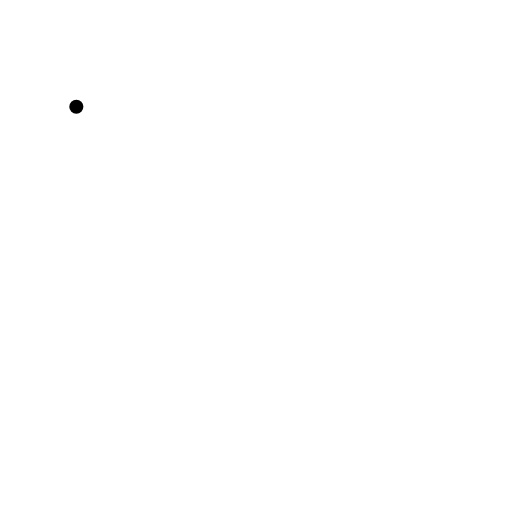
t = 0.00 s
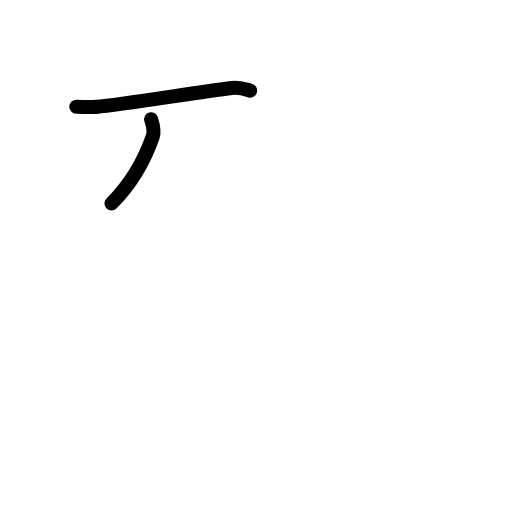
t = 1.75 s
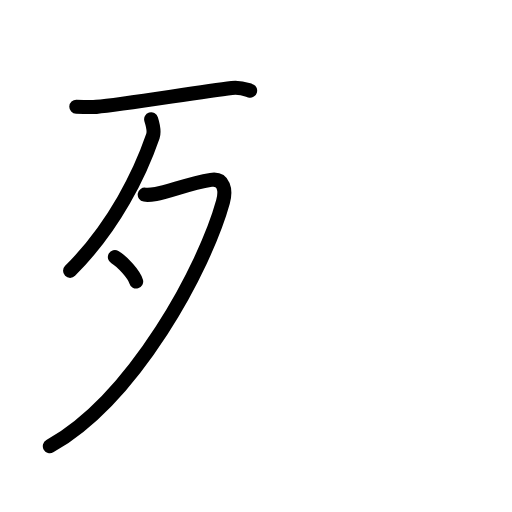
t = 3.50 s
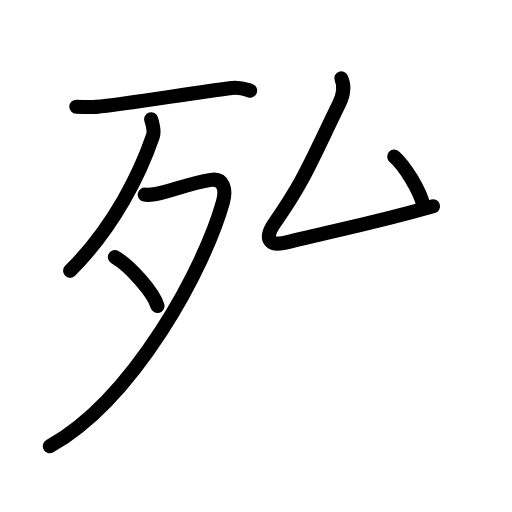
t = 5.50 s
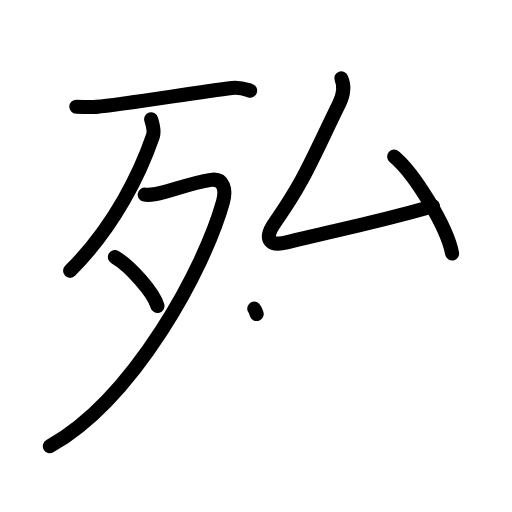
t = 6.25 s
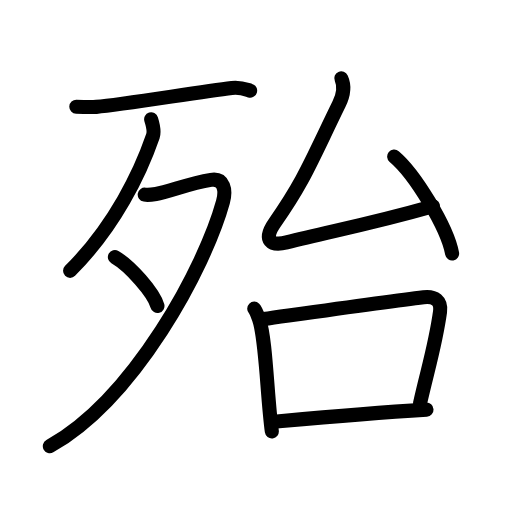
t = 9.00 s

The animated SVG that drew these frames (rendered in a browser with its animation timeline set to each time). Animation: 29 SMIL elements (animate=29); one cycle of 9.00 s.

<?xml version="1.0" encoding="UTF-8"?>
<!--
AniKanjiVG is licensed by CC-BY-SA Paul C. Sommerhoff (https://bitbucket.org/sommerhoff/anikanjivg).
AniKanjiVG uses KanjiVG which is licensed by CC-BY-SA Ulrich Apel (http://kanjivg.tagaini.net).
See also http://creativecommons.org/licenses/by-sa/3.0/
-->
<svg xmlns:kvg='http://kanjivg.tagaini.net' xmlns='http://www.w3.org/2000/svg' width='109' height='109' viewBox='0 0 109 109' style='fill:none;stroke:#000000;stroke-width:3;stroke-linecap:round;stroke-linejoin:round;' id="kvg:kanji_06b86"><g id="kvg:06b86" kvg:element="殆"><g id="kvg:06b86-g1" kvg:element="歹" kvg:position="left" kvg:radical="general"><g id="kvg:06b86-g2" kvg:element="一"><path id="kvg:06b86-s1" kvg:type="㇐" d="M16.25,22.73c1.12,0.04,3.13,0.11,4.26,0.02c5.74-0.5,21.81-3.18,28.85-4.01c1.84-0.22,2.96,0.28,3.89,0.56"><animate attributeName="d" begin="0.0s" dur="0.3333333333333333s" from="M16.25,22.73C16.25,22.73,16.25,22.73,16.25,22.73" to="M16.25,22.73c1.12,0.04,3.13,0.11,4.26,0.02" />
<animate attributeName="d" begin="0.3333333333333333s" dur="0.3333333333333333s" from="M16.25,22.73c1.12,0.04,3.13,0.11,4.26,0.02c0,0,0,0,0,0,0" to="M16.25,22.73c1.12,0.04,3.13,0.11,4.26,0.02c5.74-0.5,21.81-3.18,28.85-4.01" />
<animate attributeName="d" begin="0.6666666666666666s" dur="0.3333333333333333s" from="M16.25,22.73c1.12,0.04,3.13,0.11,4.26,0.02c5.74-0.5,21.81-3.18,28.85-4.01c0,0,0,0,0,0,0" to="M16.25,22.73c1.12,0.04,3.13,0.11,4.26,0.02c5.74-0.5,21.81-3.18,28.85-4.01c1.84-0.22,2.96,0.28,3.89,0.56" />
</path>
</g>
<g id="kvg:06b86-g3" kvg:element="夕"><path id="kvg:06b86-s2" kvg:type="㇒" d="M32.18,25.39c0.19,0.6,0.76,2.44,0.37,3.59c-2.68,7.79-8.13,19.18-17.63,28.68"><animate attributeName="d" begin="1.0s" dur="0.5s" from="M32.18,25.39C32.18,25.39,32.18,25.39,32.18,25.39" to="M32.18,25.39c0.19,0.6,0.76,2.44,0.37,3.59" />
<animate attributeName="d" begin="1.5s" dur="0.5s" from="M32.18,25.39c0.19,0.6,0.76,2.44,0.37,3.59c0,0,0,0,0,0,0" to="M32.18,25.39c0.19,0.6,0.76,2.44,0.37,3.59c-2.68,7.79-8.13,19.18-17.63,28.68" />
<animate attributeName="d" begin="0s" dur="1.0s" from="M-100,-100" to="M-100,-100" />
</path>
<path id="kvg:06b86-s3" kvg:type="㇇" d="M30.81,41.44c0.3,0.05,1.55,0,2.4-0.14c2.77-0.43,6.95-2.25,11.69-3c2.79-0.44,3.26,2.17,2.57,4.69C43.67,56.77,28.75,84.75,10.61,95"><animate attributeName="d" begin="2.0s" dur="0.25s" from="M30.81,41.44C30.81,41.44,30.81,41.44,30.81,41.44" to="M30.81,41.44c0.3,0.05,1.55,0,2.4-0.14" />
<animate attributeName="d" begin="2.25s" dur="0.25s" from="M30.81,41.44c0.3,0.05,1.55,0,2.4-0.14c0,0,0,0,0,0,0" to="M30.81,41.44c0.3,0.05,1.55,0,2.4-0.14c2.77-0.43,6.95-2.25,11.69-3" />
<animate attributeName="d" begin="2.5s" dur="0.25s" from="M30.81,41.44c0.3,0.05,1.55,0,2.4-0.14c2.77-0.43,6.95-2.25,11.69-3c0,0,0,0,0,0,0" to="M30.81,41.44c0.3,0.05,1.55,0,2.4-0.14c2.77-0.43,6.95-2.25,11.69-3c2.79-0.44,3.26,2.17,2.57,4.69" />
<animate attributeName="d" begin="2.75s" dur="0.25s" from="M30.81,41.44c0.3,0.05,1.55,0,2.4-0.14c2.77-0.43,6.95-2.25,11.69-3c2.79-0.44,3.26,2.17,2.57,4.69c0,0,0,0,0,0,0" to="M30.81,41.44c0.3,0.05,1.55,0,2.4-0.14c2.77-0.43,6.95-2.25,11.69-3c2.79-0.44,3.26,2.17,2.57,4.69C43.67,56.77,28.75,84.75,10.61,95" />
<animate attributeName="d" begin="0s" dur="2.0s" from="M-100,-100" to="M-100,-100" />
</path>
<path id="kvg:06b86-s4" kvg:type="㇔" d="M24.46,54.73c3.2,1.84,8.26,7.55,9.06,10.41"><animate attributeName="d" begin="3.0s" dur="1.0s" from="M24.46,54.73C24.46,54.73,24.46,54.73,24.46,54.73" to="M24.46,54.73c3.2,1.84,8.26,7.55,9.06,10.41" />
<animate attributeName="d" begin="0s" dur="3.0s" from="M-100,-100" to="M-100,-100" />
</path>
</g>
</g>
<g id="kvg:06b86-g4" kvg:element="台" kvg:position="right"><g id="kvg:06b86-g5" kvg:element="厶" kvg:position="top"><path id="kvg:06b86-s5" kvg:type="㇜" d="M72.66,16.67c0.84,1.85,0.41,3.65-0.5,5.51c-5.9,12.07-7.4,16.32-13.66,25.23c-2.66,3.78-0.74,5.04,2.51,4.19c9-2.35,16.75-3.6,31.17-7.7"><animate attributeName="d" begin="4.0s" dur="0.25s" from="M72.66,16.67C72.66,16.67,72.66,16.67,72.66,16.67" to="M72.66,16.67c0.84,1.85,0.41,3.65-0.5,5.51" />
<animate attributeName="d" begin="4.25s" dur="0.25s" from="M72.66,16.67c0.84,1.85,0.41,3.65-0.5,5.51c0,0,0,0,0,0,0" to="M72.66,16.67c0.84,1.85,0.41,3.65-0.5,5.51c-5.9,12.07-7.4,16.32-13.66,25.23" />
<animate attributeName="d" begin="4.5s" dur="0.25s" from="M72.66,16.67c0.84,1.85,0.41,3.65-0.5,5.51c-5.9,12.07-7.4,16.32-13.66,25.23c0,0,0,0,0,0,0" to="M72.66,16.67c0.84,1.85,0.41,3.65-0.5,5.51c-5.9,12.07-7.4,16.32-13.66,25.23c-2.66,3.78-0.74,5.04,2.51,4.19" />
<animate attributeName="d" begin="4.75s" dur="0.25s" from="M72.66,16.67c0.84,1.85,0.41,3.65-0.5,5.51c-5.9,12.07-7.4,16.32-13.66,25.23c-2.66,3.78-0.74,5.04,2.51,4.19c0,0,0,0,0,0,0" to="M72.66,16.67c0.84,1.85,0.41,3.65-0.5,5.51c-5.9,12.07-7.4,16.32-13.66,25.23c-2.66,3.78-0.74,5.04,2.51,4.19c9-2.35,16.75-3.6,31.17-7.7" />
<animate attributeName="d" begin="0s" dur="4.0s" from="M-100,-100" to="M-100,-100" />
</path>
<path id="kvg:06b86-s6" kvg:type="㇔" d="M83.92,33.33c4.35,3.64,11.25,14.97,12.33,20.63"><animate attributeName="d" begin="5.0s" dur="1.0s" from="M83.92,33.33C83.92,33.33,83.92,33.33,83.92,33.33" to="M83.92,33.33c4.35,3.64,11.25,14.97,12.33,20.63" />
<animate attributeName="d" begin="0s" dur="5.0s" from="M-100,-100" to="M-100,-100" />
</path>
</g>
<g id="kvg:06b86-g6" kvg:element="口" kvg:position="bottom"><path id="kvg:06b86-s7" kvg:type="㇑" d="M54.12,65.71c0.42,0.42,0.85,1.76,1.04,2.28c1.46,4.11,1.71,16.46,2.71,23.85"><animate attributeName="d" begin="6.0s" dur="0.5s" from="M54.12,65.71C54.12,65.71,54.12,65.71,54.12,65.71" to="M54.12,65.71c0.42,0.42,0.85,1.76,1.04,2.28" />
<animate attributeName="d" begin="6.5s" dur="0.5s" from="M54.12,65.71c0.42,0.42,0.85,1.76,1.04,2.28c0,0,0,0,0,0,0" to="M54.12,65.71c0.42,0.42,0.85,1.76,1.04,2.28c1.46,4.11,1.71,16.46,2.71,23.85" />
<animate attributeName="d" begin="0s" dur="6.0s" from="M-100,-100" to="M-100,-100" />
</path>
<path id="kvg:06b86-s8" kvg:type="㇕b" d="M56.09,67.93c13.66-1.93,27.03-3.85,34.08-4.67c2.41-0.28,3.83,0.74,3.51,3.11c-0.95,6.97-2.65,12.31-4.27,19.53"><animate attributeName="d" begin="7.0s" dur="0.3333333333333333s" from="M56.09,67.93C56.09,67.93,56.09,67.93,56.09,67.93" to="M56.09,67.93c13.66-1.93,27.03-3.85,34.08-4.67" />
<animate attributeName="d" begin="7.333333333333333s" dur="0.3333333333333333s" from="M56.09,67.93c13.66-1.93,27.03-3.85,34.08-4.67c0,0,0,0,0,0,0" to="M56.09,67.93c13.66-1.93,27.03-3.85,34.08-4.67c2.41-0.28,3.83,0.74,3.51,3.11" />
<animate attributeName="d" begin="7.666666666666667s" dur="0.3333333333333333s" from="M56.09,67.93c13.66-1.93,27.03-3.85,34.08-4.67c2.41-0.28,3.83,0.74,3.51,3.11c0,0,0,0,0,0,0" to="M56.09,67.93c13.66-1.93,27.03-3.85,34.08-4.67c2.41-0.28,3.83,0.74,3.51,3.11c-0.95,6.97-2.65,12.31-4.27,19.53" />
<animate attributeName="d" begin="0s" dur="7.0s" from="M-100,-100" to="M-100,-100" />
</path>
<path id="kvg:06b86-s9" kvg:type="㇐b" d="M58.99,89.74C69.75,88.75,77.75,88,90.8,87.2"><animate attributeName="d" begin="8.0s" dur="1.0s" from="M58.99,89.74C58.99,89.74,58.99,89.74,58.99,89.74" to="M58.99,89.74C69.75,88.75,77.75,88,90.8,87.2" />
<animate attributeName="d" begin="0s" dur="8.0s" from="M-100,-100" to="M-100,-100" />
</path>
</g>
</g>
</g>
</svg>
